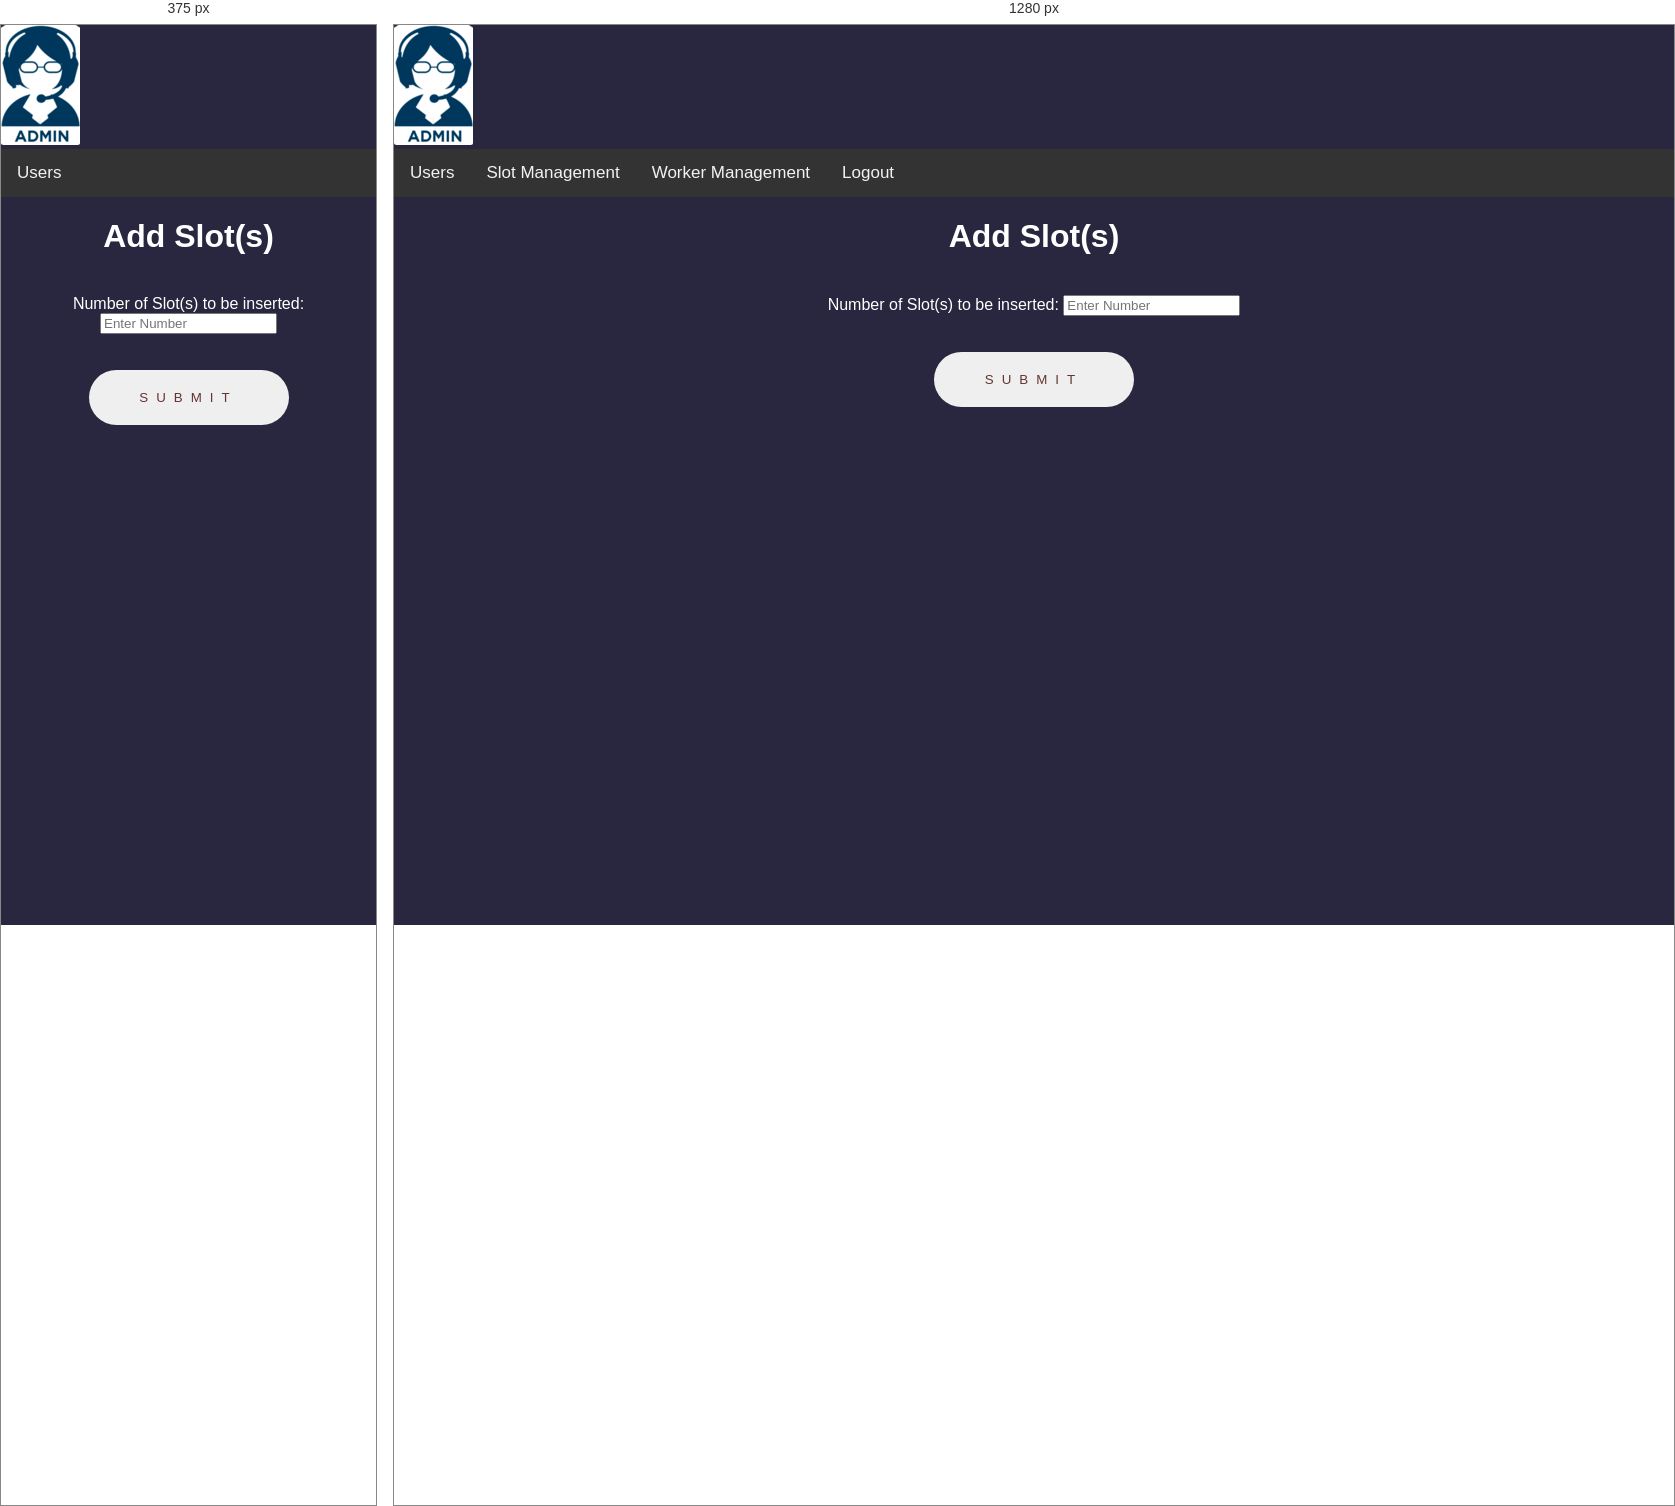
Rendered at 375 px and 1280 px, left to right.

<!-- file: addslots.html -->
<!DOCTYPE html>
<html lang="en">
<head>
    <title>Slot Management</title>
    <meta charset="UTF-8">
    <meta http-equiv="X-UA-Compatible" content="IE=edge">
    <meta name="viewport" content="width=device-width, initial-scale=1.0">
    <title></title>
    <link rel="stylesheet" href="admin.css">
    <link rel="stylesheet" href="https://stackpath.bootstrapcdn.com/bootstrap/4.1.3/css/bootstrap.min.css"
        integrity="sha384-MCw98/SFnGE8fJT3GXwEOngsV7Zt27NXFoaoApmYm81iuXoPkFOJwJ8ERdknLPMO" crossorigin="anonymous">
    <link rel="icon" href="Parking.jpeg" type="image/x-icon" />
</head>
<body>
    <header>
        <img src="admin.png">
    </header>
    <div class="topnav" id="myTopnav">
        <a href="userdetail.html">Users</a>
        <a href="slot.html">Slot Management</a>
        <a href="worker.html">Worker Management</a>
        <a href="Login.html">Logout</a>
        <a href="javascript:void(0);" class="icon" onclick="myFunction()">
            <i class="fa fa-bars"></i>
        </a>
    </div>
    <div>
        <center>
        <h1>Add Slot(s)</h1><br>
        <form id="form1">
            <label for="number">Number of Slot(s) to be inserted:</label>
            <input type="number" placeholder="Enter Number" id="number">
        </form>
        <br><br>
        <center>
            <div class="liquid">
                <button type="submit" value="submit" form="form1">
                    <span>Submit</span>
                </button>
            </div>
        </center>
        <script src="addslots.js"></script>
        </center>
    </div>
</body>
</html>

/* @media block from admin.css */
@media screen and (max-width: 600px) {
  .topnav a:not(:first-child) {display: none;}
  .topnav a.icon {
    float: right;
    display: block;
  }
}

/* @media block from admin.css */
@media screen and (max-width: 600px) {
  .topnav.responsive {position: relative;}
  .topnav.responsive a.icon {
    position: absolute;
    right: 0;
    top: 0;
  }
  .topnav.responsive a {
    float: none;
    display: block;
    text-align: left;
  }
}